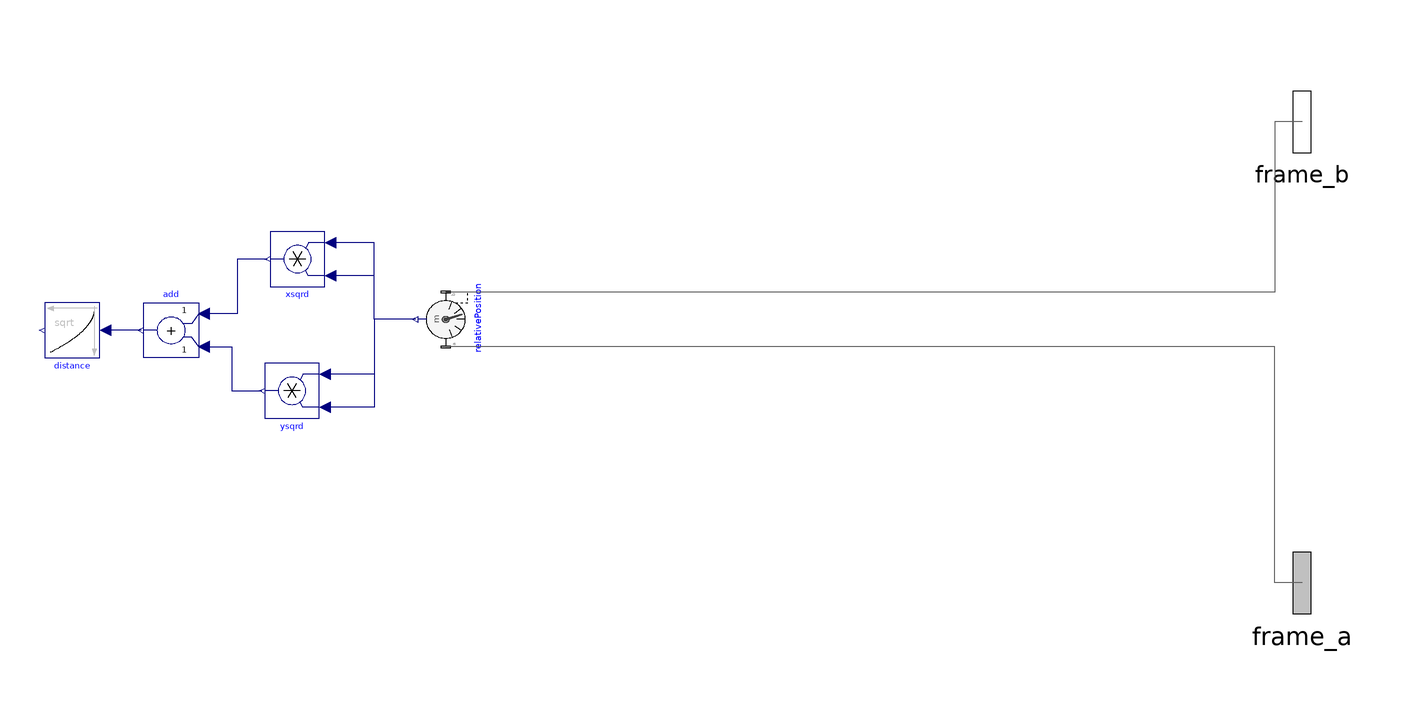

Above is the diagram view of the following Modelica model: its components placed by their Placement annotations and its connect equations drawn as lines.

model linearDistance
  Modelica.Mechanics.MultiBody.Sensors.RelativePosition relativePosition
    annotation (Placement(transformation(
        extent={{10,-10},{-10,10}},
        rotation=270,
        origin={208,120})));
  Modelica.Blocks.Math.Product xsqrd annotation (Placement(transformation(
        extent={{-10,-10},{10,10}},
        rotation=180,
        origin={154,142})));
  Modelica.Blocks.Math.Product ysqrd annotation (Placement(transformation(
        extent={{-10,-10},{10,10}},
        rotation=180,
        origin={152,94})));
  Modelica.Blocks.Math.Add add
    annotation (Placement(transformation(extent={{118,106},{98,126}})));
  Modelica.Blocks.Math.Sqrt distance annotation (Placement(transformation(
        extent={{-10,-10},{10,10}},
        rotation=180,
        origin={72,116})));
  Modelica.Mechanics.MultiBody.Interfaces.Frame_a frame_a annotation (
      Placement(transformation(rotation=0, extent={{486,-4},{554,52}})));
  Modelica.Mechanics.MultiBody.Interfaces.Frame_b frame_b annotation (
      Placement(transformation(rotation=0, extent={{486,164},{554,220}})));
  equation
  connect(relativePosition.r_rel[1], xsqrd.u2) annotation (Line(
      points={{196.333,120},{182,120},{182,148},{166,148}},
      color={0,0,127},
      smooth=Smooth.None));
  connect(relativePosition.r_rel[1], xsqrd.u1) annotation (Line(
      points={{196.333,120},{182,120},{182,136},{166,136}},
      color={0,0,127},
      smooth=Smooth.None));
  connect(relativePosition.r_rel[2], ysqrd.u2) annotation (Line(
      points={{197,120},{182,120},{182,100},{164,100}},
      color={0,0,127},
      smooth=Smooth.None));
  connect(relativePosition.r_rel[2], ysqrd.u1) annotation (Line(
      points={{197,120},{182,120},{182,88},{164,88}},
      color={0,0,127},
      smooth=Smooth.None));
  connect(xsqrd.y, add.u1) annotation (Line(
      points={{143,142},{132,142},{132,122},{120,122}},
      color={0,0,127},
      smooth=Smooth.None));
  connect(add.u2, ysqrd.y) annotation (Line(
      points={{120,110},{130,110},{130,94},{141,94}},
      color={0,0,127},
      smooth=Smooth.None));
  connect(add.y, distance.u) annotation (Line(
      points={{97,116},{84,116}},
      color={0,0,127},
      smooth=Smooth.None));
  connect(frame_a, relativePosition.frame_a) annotation (Line(points={{520,24},
          {510,24},{510,110},{208,110}}, color={95,95,95}));
  connect(frame_b, relativePosition.frame_b) annotation (Line(points={{520,
          192},{510,192},{510,130},{208,130}}, color={95,95,95}));
  annotation (Diagram(coordinateSystem(extent={{-160,-200},{520,360}})), Icon(
        coordinateSystem(extent={{-160,-200},{520,360}})));
  end linearDistance;